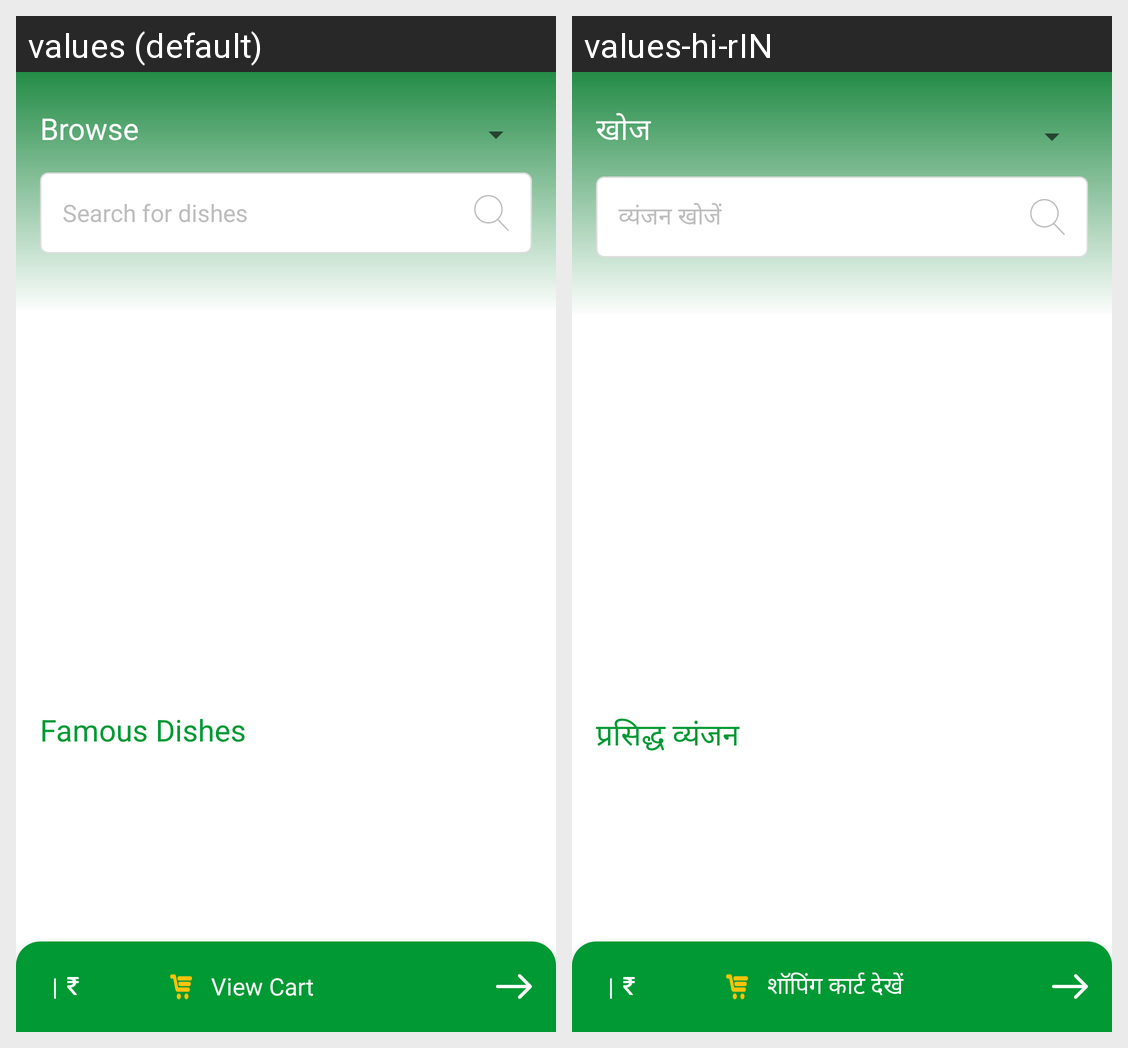

Here is an Android app screen in its default locale and in the app's own translations. Write out the translated-string differences for the strings that appear on this screen.
Android screen res/layout/activity_main.xml rendered under 2 locales, left to right: values (default), values-hi-rIN. Device: Nexus 5 (rendered at 1080×1920; each locale shown at half size, 540×960, under a caption strip naming it); theme AppTheme.NoActionBar.
Strings drawn on this screen, with the default value and each locale's value (text and hints the layout hard-codes, and strings that could not be matched under every locale, appear in the picture but are not listed):

browse
  values: Browse
  values-hi-rIN: खोज

hintSearch
  values: Search for dishes
  values-hi-rIN: व्यंजन खोजें

famous_dishes
  values: Famous Dishes
  values-hi-rIN: प्रसिद्ध व्यंजन

view_cart
  values: View Cart
  values-hi-rIN: शॉपिंग कार्ट देखें
